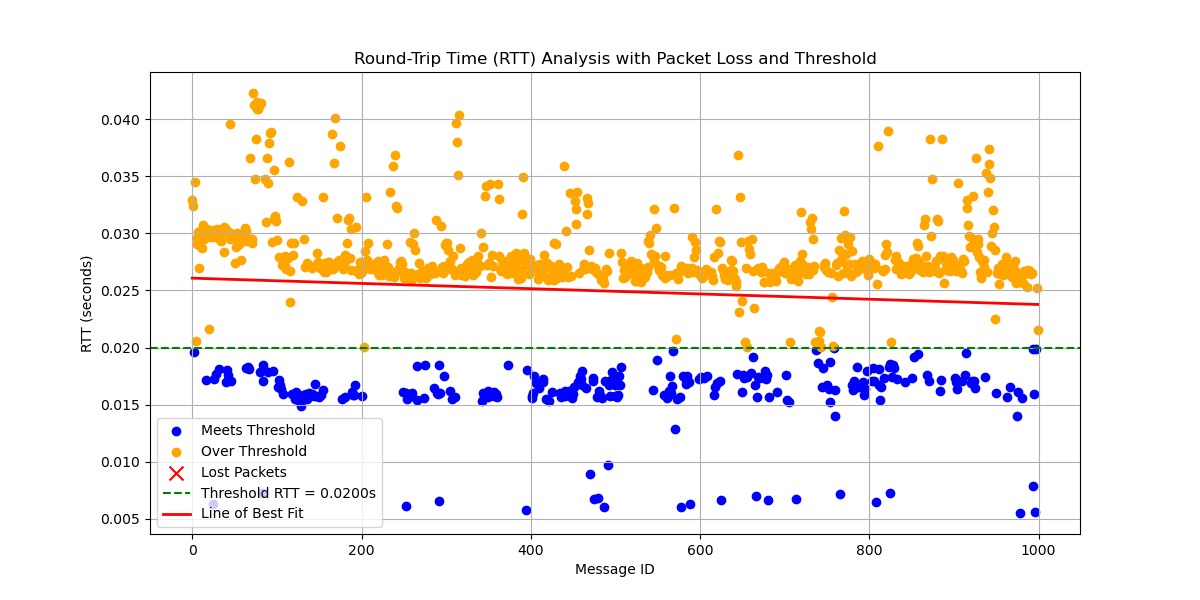

Source data for this figure (header and first rows):
# System Information
# OS                       : Linux
# OS Version               : #40~22.04.3…
# Architecture             : x86_64
# Python Version           : 3.10.12
# Processor                : x86_64
# Node Name                : large_paylo…
# Start Time               : 2024-09-18 …
#
# Computed Statistics
# Total Packets Sent       : 1000
# Packets Received         : 1000
# Packets Lost             : 0
# Packet Loss Percentage   : 0.00%
# Average RTT              : 0.02492698 …
# Median RTT               : 0.02675085 …
# RTT Range                : 0.03678909 …
# Standard Deviation of RTT: 0.00620506 …
# Variance of RTT          : 0.00003850 …
# Packets Under Threshold  : 263
# Packets Over Threshold   : 737
# Threshold RTT            : 0.02 s
# Test Duration            : 0:04:09
#
# Run latency_plotter.py to compute stat…
#
message_id, send_time, receive_time, rtt, status
0, 1669, 1669, 0.03291, received
1, 1669, 1669, 0.03241, received
2, 1669, 1669, 0.01961, received
3, 1670, 1670, 0.0345, received
4, 1670, 1670, 0.0206, received
5, 1670, 1670, 0.02961, received
6, 1670, 1670, 0.02905, received
7, 1671, 1671, 0.03012, received
8, 1671, 1671, 0.02696, received
9, 1671, 1671, 0.03021, received
10, 1671, 1671, 0.0288, received
11, 1672, 1672, 0.02996, received
12, 1672, 1672, 0.02875, received
13, 1672, 1672, 0.03076, received
14, 1672, 1672, 0.02949, received
15, 1673, 1673, 0.02985, received
16, 1673, 1673, 0.01715, received
17, 1673, 1673, 0.03035, received
18, 1673, 1673, 0.02988, received
19, 1674, 1674, 0.02967, received
20, 1674, 1674, 0.02164, received
21, 1674, 1674, 0.03004, received
22, 1674, 1674, 0.02981, received
23, 1675, 1675, 0.02965, received
24, 1675, 1675, 0.006318, received
25, 1675, 1675, 0.03027, received
26, 1675, 1675, 0.01726, received
27, 1676, 1676, 0.02999, received
28, 1676, 1676, 0.01766, received
29, 1676, 1676, 0.0304, received
30, 1676, 1676, 0.02993, received
31, 1677, 1677, 0.01809, received
32, 1677, 1677, 0.02951, received
33, 1677, 1677, 0.03014, received
... 966 more rows
